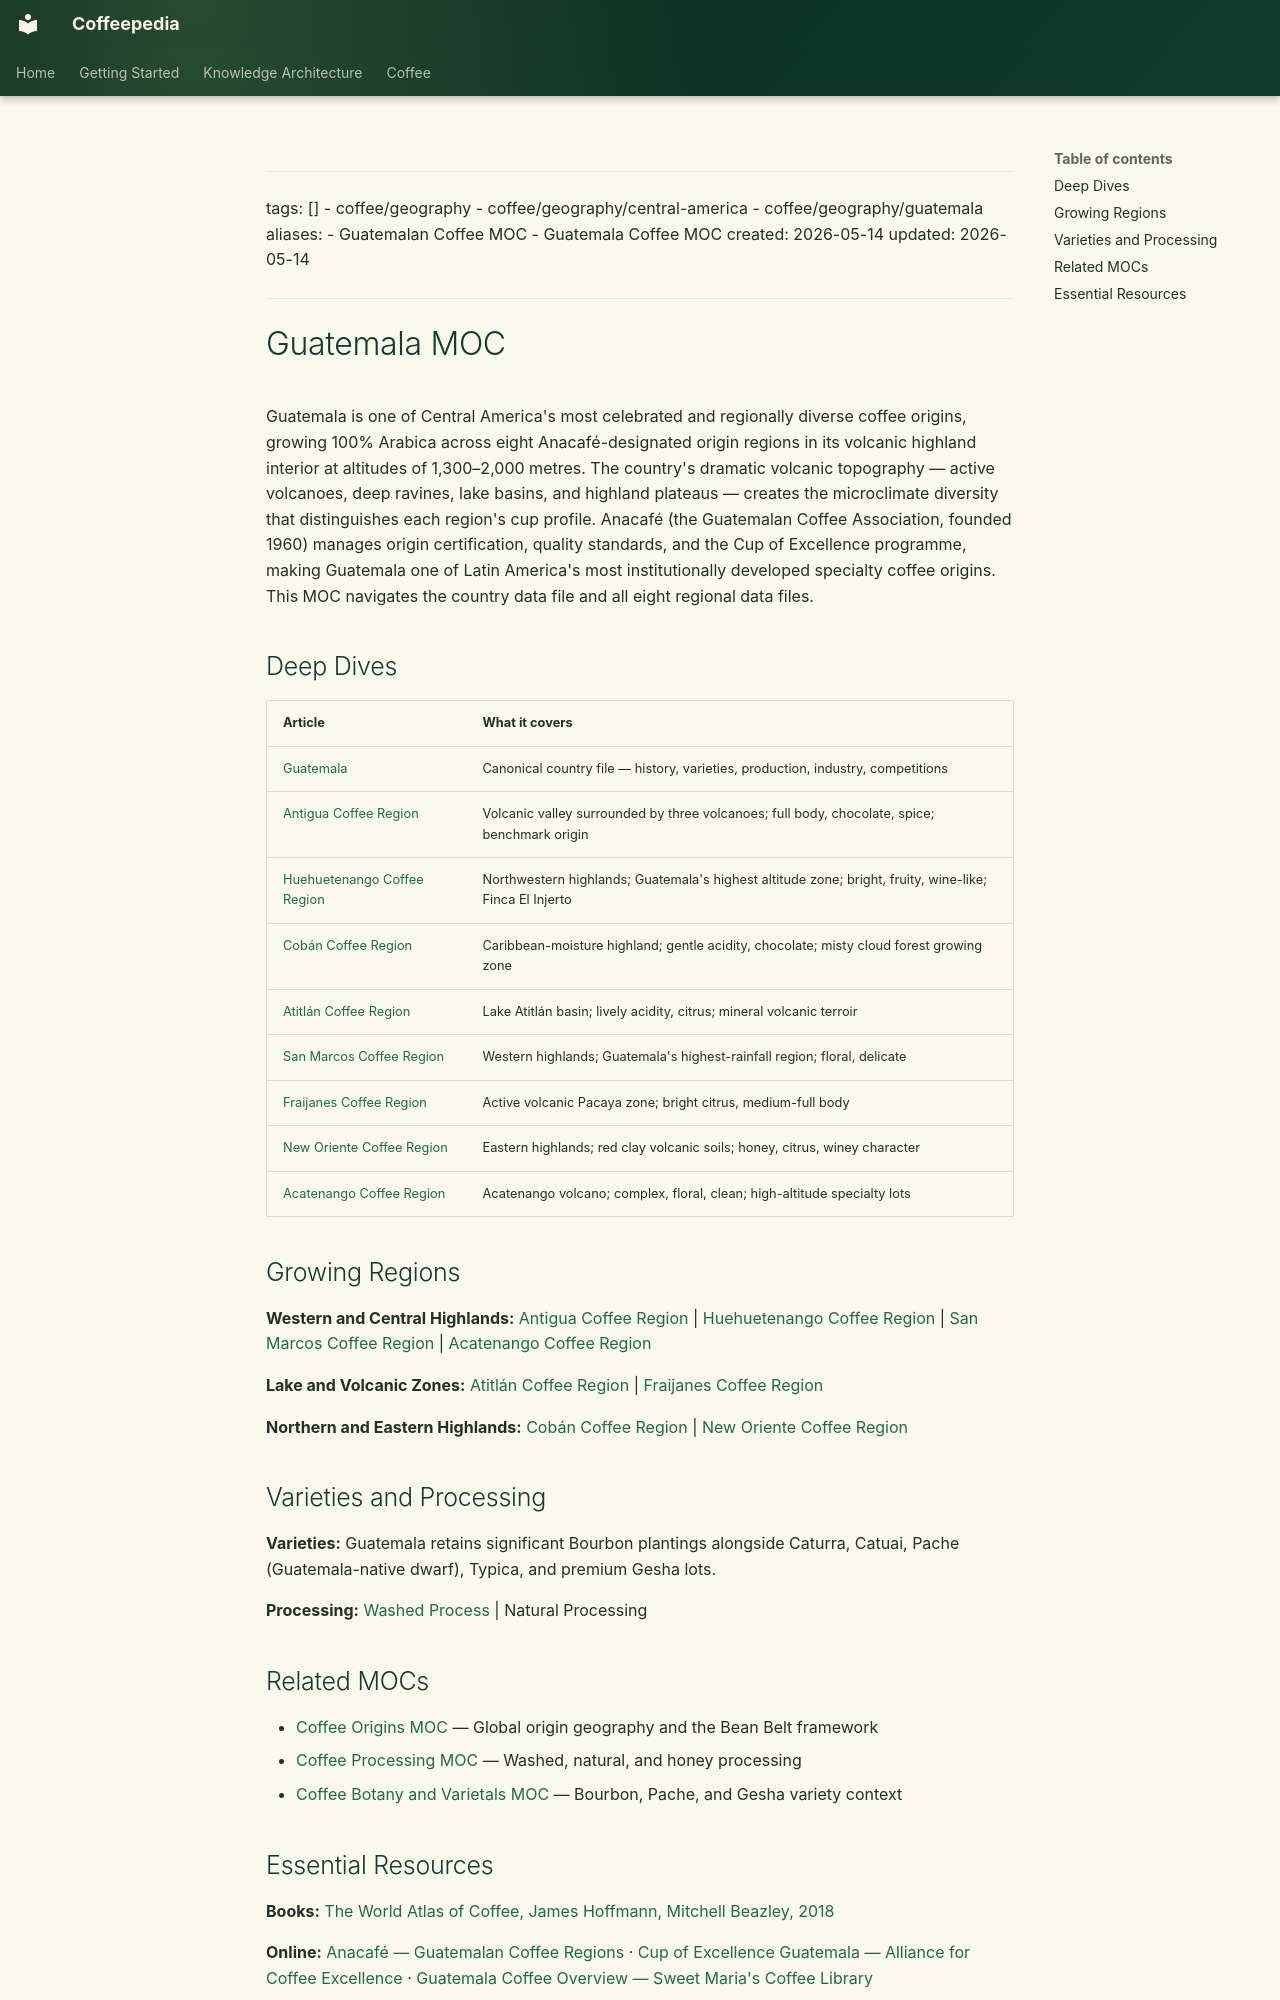

repository: Vauldt/all-about-coffee · page: coffee/maps-of-content/guatemala-moc/index.html · generator: mkdocs

---
tags: []
  - coffee/geography
  - coffee/geography/central-america
  - coffee/geography/guatemala
aliases:
  - Guatemalan Coffee MOC
  - Guatemala Coffee MOC
created: 2026-05-14
updated: 2026-05-14
---

# Guatemala MOC

Guatemala is one of Central America's most celebrated and regionally diverse coffee origins, growing 100% Arabica across eight Anacafé-designated origin regions in its volcanic highland interior at altitudes of 1,300–2,000 metres. The country's dramatic volcanic topography — active volcanoes, deep ravines, lake basins, and highland plateaus — creates the microclimate diversity that distinguishes each region's cup profile. Anacafé (the Guatemalan Coffee Association, founded 1960) manages origin certification, quality standards, and the Cup of Excellence programme, making Guatemala one of Latin America's most institutionally developed specialty coffee origins. This MOC navigates the country data file and all eight regional data files.

## Deep Dives

| Article | What it covers |
| :--- | :--- |
| [Guatemala](../coffee-geography/guatemala.md) | Canonical country file — history, varieties, production, industry, competitions |
| [Antigua Coffee Region](../coffee-geography/antigua-coffee-region.md) | Volcanic valley surrounded by three volcanoes; full body, chocolate, spice; benchmark origin |
| [Huehuetenango Coffee Region](../coffee-geography/huehuetenango-coffee-region.md) | Northwestern highlands; Guatemala's highest altitude zone; bright, fruity, wine-like; Finca El Injerto |
| [Cobán Coffee Region](../coffee-geography/coban-coffee-region.md) | Caribbean-moisture highland; gentle acidity, chocolate; misty cloud forest growing zone |
| [Atitlán Coffee Region](../coffee-geography/atitlan-coffee-region.md) | Lake Atitlán basin; lively acidity, citrus; mineral volcanic terroir |
| [San Marcos Coffee Region](../coffee-geography/san-marcos-coffee-region.md) | Western highlands; Guatemala's highest-rainfall region; floral, delicate |
| [Fraijanes Coffee Region](../coffee-geography/fraijanes-coffee-region.md) | Active volcanic Pacaya zone; bright citrus, medium-full body |
| [New Oriente Coffee Region](../coffee-geography/new-oriente-coffee-region.md) | Eastern highlands; red clay volcanic soils; honey, citrus, winey character |
| [Acatenango Coffee Region](../coffee-geography/acatenango-coffee-region.md) | Acatenango volcano; complex, floral, clean; high-altitude specialty lots |

## Growing Regions

**Western and Central Highlands:** [Antigua Coffee Region](../coffee-geography/antigua-coffee-region.md) | [Huehuetenango Coffee Region](../coffee-geography/huehuetenango-coffee-region.md) | [San Marcos Coffee Region](../coffee-geography/san-marcos-coffee-region.md) | [Acatenango Coffee Region](../coffee-geography/acatenango-coffee-region.md)

**Lake and Volcanic Zones:** [Atitlán Coffee Region](../coffee-geography/atitlan-coffee-region.md) | [Fraijanes Coffee Region](../coffee-geography/fraijanes-coffee-region.md)

**Northern and Eastern Highlands:** [Cobán Coffee Region](../coffee-geography/coban-coffee-region.md) | [New Oriente Coffee Region](../coffee-geography/new-oriente-coffee-region.md)

## Varieties and Processing

**Varieties:** Guatemala retains significant Bourbon plantings alongside Caturra, Catuai, Pache (Guatemala-native dwarf), Typica, and premium Gesha lots.

**Processing:** [Washed Process](../coffee-processing/washed-process.md) | Natural Processing

## Related MOCs

- [Coffee Origins MOC](coffee-origins-moc.md) — Global origin geography and the Bean Belt framework
- [Coffee Processing MOC](coffee-processing-moc.md) — Washed, natural, and honey processing
- [Coffee Botany and Varietals MOC](coffee-botany-and-varietals-moc.md) — Bourbon, Pache, and Gesha variety context
